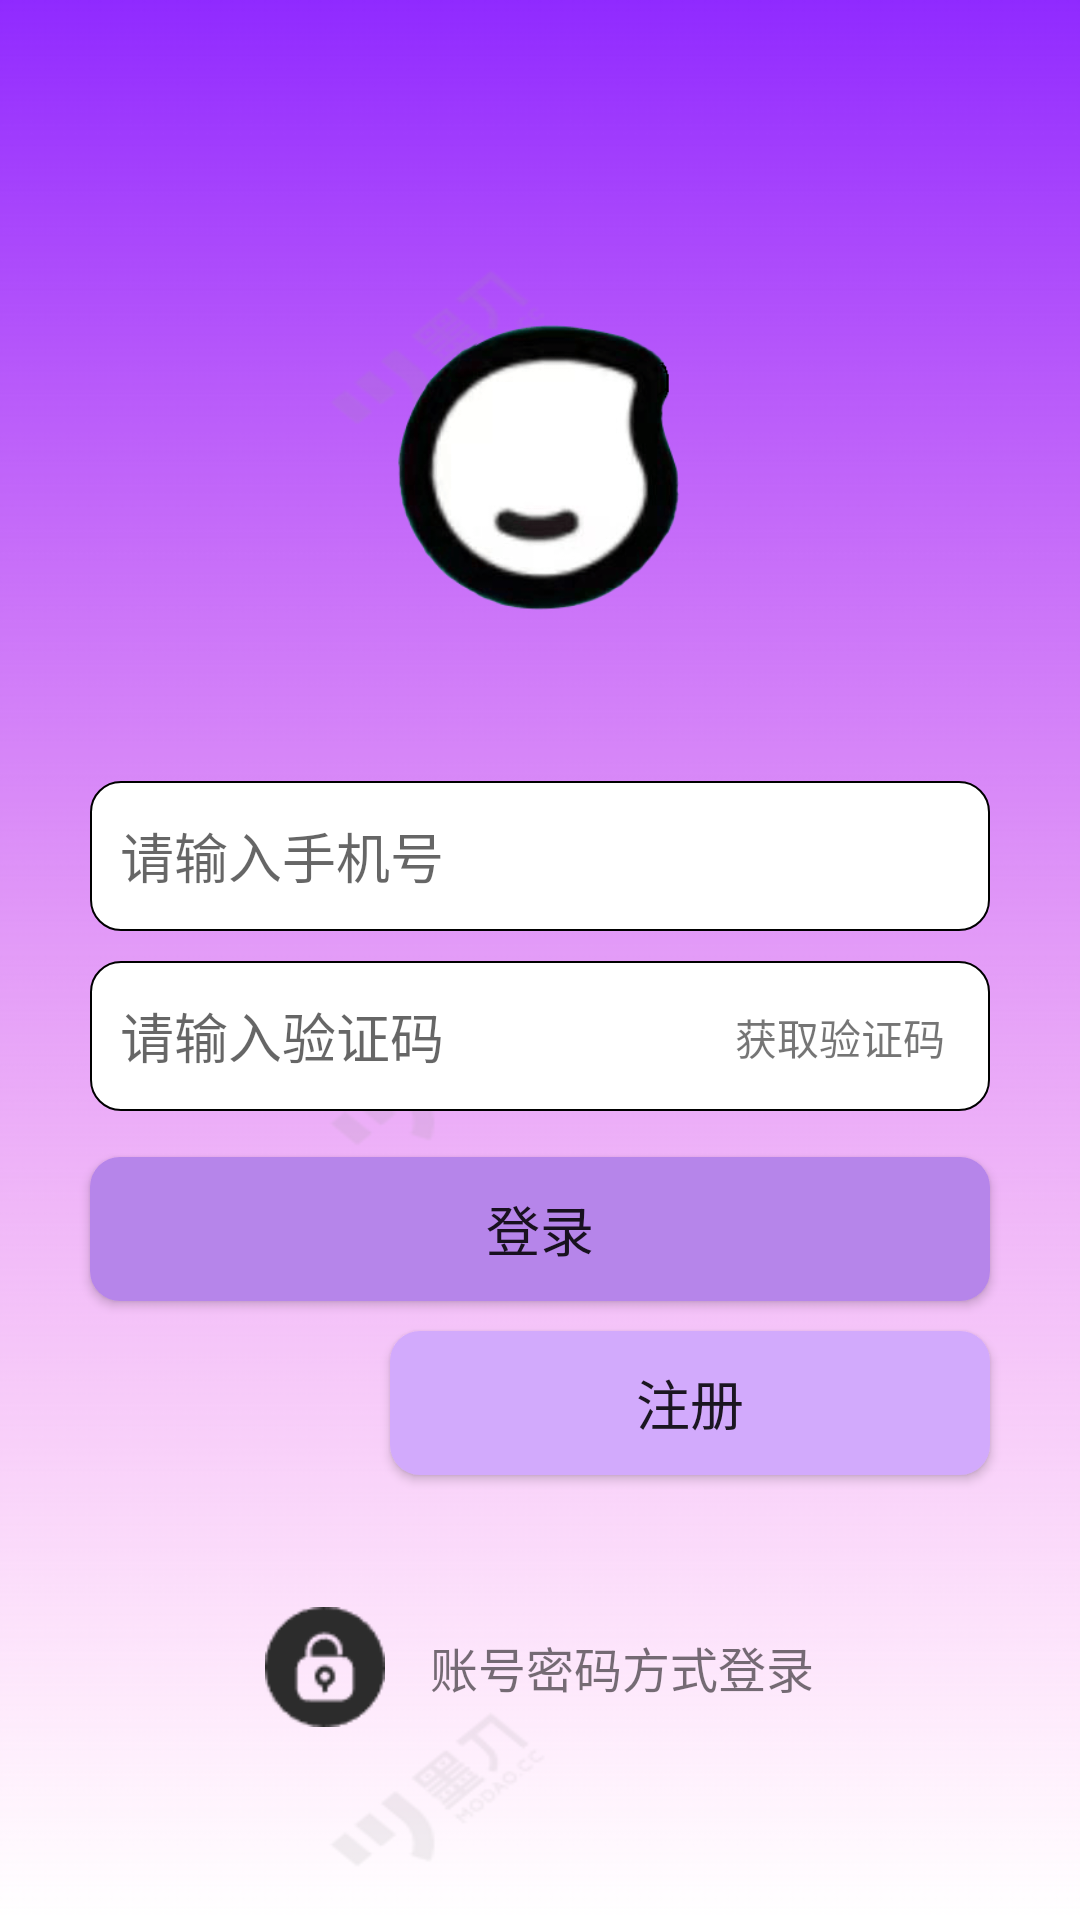

Here is an Android app screen rendered from its layout file. Give the layout XML and the strings, colors and styles it references.
<!-- AndroidManifest.xml: application theme Theme.YuLiDressing -->
<!-- res/layout/activity_main.xml -->
<?xml version="1.0" encoding="utf-8"?>
<LinearLayout xmlns:android="http://schemas.android.com/apk/res/android"
    xmlns:app="http://schemas.android.com/apk/res-auto"
    xmlns:tools="http://schemas.android.com/tools"
    android:layout_width="match_parent"
    android:layout_height="match_parent"
    tools:context=".MainActivity"
    android:background="@color/white"
    android:orientation="vertical"
    android:gravity="center"
    >
    <LinearLayout
        android:layout_width="match_parent"
        android:layout_height="match_parent"
        android:orientation="vertical"
        android:background="@drawable/background"
        android:gravity="center"
        >
        <ImageView
            android:id="@+id/login_logo"
            android:layout_width="200dp"
            android:layout_height="200dp"
            android:src="@drawable/logo"
            ></ImageView>

        <EditText
            android:id="@+id/login_usersPhone"
            android:layout_width="300dp"
            android:layout_height="50dp"
            android:padding="10dp"
            android:hint="请输入手机号"
            android:textColor="@color/black"
            android:background="@drawable/showshape"></EditText>
        <EditText
            android:id="@+id/login_usersYanzhen"
            android:layout_width="300dp"
            android:layout_height="50dp"
            android:padding="10dp"
            android:layout_marginTop="10dp"
            android:layout_marginBottom="10dp"
            android:inputType="textPassword"
            android:hint="请输入验证码"
            android:textColor="@color/black"
            android:background="@drawable/showshape">
        </EditText>
        <TextView
            android:id="@+id/btn_yzmButton"
            android:layout_width="wrap_content"
            android:layout_height="40dp"
            android:layout_centerHorizontal="true"
            android:text="获取验证码"
            android:layout_marginTop="-55dp"
            android:layout_marginBottom="20dp"
            android:layout_marginLeft="100dp"
            android:gravity="center"
            tools:ignore="TouchTargetSizeCheck" />
        <android.widget.Button
            android:id="@+id/btn_mainlogin"
            android:layout_width="300dp"
            android:layout_height="wrap_content"
            android:textSize="18dp"
            android:background="@drawable/loginbutton"
            android:backgroundTint="@color/purple"
            android:text="登录"></android.widget.Button>
        <android.widget.Button
            android:id="@+id/btn_zhuce"
            android:layout_width="200dp"
            android:layout_height="wrap_content"
            android:textSize="18dp"
            android:background="@drawable/loginbutton2"
            android:layout_marginLeft="50dp"
            android:layout_marginTop="10dp"
            android:layout_marginBottom="10dp"
            android:text="注册"></android.widget.Button>

        <LinearLayout
            android:layout_width="wrap_content"
            android:layout_height="wrap_content"
            android:layout_marginTop="30dp"
            android:orientation="horizontal"
            android:gravity="center_vertical"
            >
            <ImageView
                android:layout_width="40dp"
                android:layout_height="wrap_content"
                android:layout_marginRight="5dp"
                android:src="@drawable/imguserpwd2"></ImageView>
            <TextView
                android:id="@+id/login_zhanghaoButton"
                android:layout_width="wrap_content"
                android:layout_height="wrap_content"
                android:text="账号密码方式登录"
                android:layout_marginLeft="10dp"
                android:textSize="16dp"
                ></TextView>


        </LinearLayout>

    </LinearLayout>
</LinearLayout>
<!-- resources referenced by this layout -->
<resources>
  <color name="black">#FF000000</color>
  <color name="purple">#FFB685EA</color>
  <color name="white">#FFFFFFFF</color>
  <!-- drawable background: png bitmap (drawable, 18742 bytes) -->
  <!-- drawable imguserpwd2: png bitmap (drawable, 982 bytes) -->
  <!-- drawable loginbutton (drawable) -->
  <?xml version="1.0" encoding="utf-8"?>
  <shape xmlns:android="http://schemas.android.com/apk/res/android"
      android:shape="rectangle">
      <solid android:color="#B685EA"/>
      <corners
          android:topLeftRadius="10dp"
          android:topRightRadius="10dp"
          android:bottomLeftRadius="10dp"
          android:bottomRightRadius="10dp"
          />
  </shape>
  <!-- drawable loginbutton2 (drawable) -->
  <?xml version="1.0" encoding="utf-8"?>
  <shape xmlns:android="http://schemas.android.com/apk/res/android"
      android:shape="rectangle">
      <solid android:color="#D2AAFC"/>
      <corners
          android:topLeftRadius="10dp"
          android:topRightRadius="10dp"
          android:bottomLeftRadius="10dp"
          android:bottomRightRadius="10dp"
          />
  </shape>
  <!-- drawable logo: png bitmap (drawable, 17029 bytes) -->
  <!-- drawable showshape (drawable) -->
  <?xml version="1.0" encoding="utf-8"?>
  <shape xmlns:android="http://schemas.android.com/apk/res/android">
      
      <solid android:color="#FFFFFF" />
      
      <stroke
          android:width="0.5dp"></stroke>
  
      
      <corners
          android:topLeftRadius="10dp"
          android:topRightRadius="10dp"
          android:bottomLeftRadius="10dp"
          android:bottomRightRadius="10dp" />
  </shape>
  <style name="Theme.YuLiDressing" parent="Base.Theme.YuLiDressing" />
  <style name="Base.Theme.YuLiDressing" parent="Theme.MaterialComponents.DayNight.Bridge">
          
          
      </style>
</resources>
